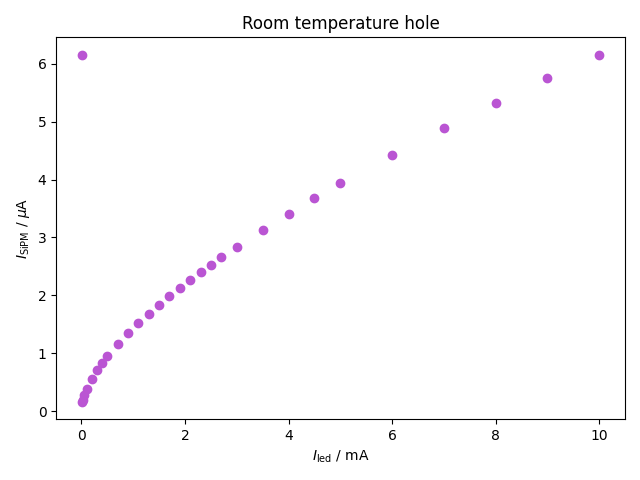

Data behind this chart, as committed beside it:
asd
asd
asd
10e-6, 1.58416615e-07
20e-6, 1.97212435e-07
50e-6, 2.80573875e-07
100e-6, 3.90752415e-07
200e-6, 5.63193965e-07
300e-6, 7.0554053e-07
400e-6, 8.2961756e-07
500e-6, 9.4536146e-07
700e-6, 1.1567012e-06
900e-6, 1.3454716e-06
1100e-6, 1.52170165e-06
1300e-6, 1.6858817e-06
1500e-6, 1.84037005e-06
1700e-6, 1.98843545e-06
1900e-6, 2.1321801e-06
2100e-6, 2.27093175e-06
2300e-6, 2.40309675e-06
2500e-6, 2.53043135e-06
2700e-6, 2.6563664e-06
3000e-6, 2.8380088e-06
3500e-6, 3.13051405e-06
4000e-6, 3.4112749e-06
4500e-6, 3.6770541e-06
5000e-6, 3.93282565e-06
6000e-6, 4.42916385e-06
7000e-6, 4.88760365e-06
8000e-6, 5.3268562e-06
9000e-6, 5.7515562999999996e-06
10e-3, 6.1444552e-06
